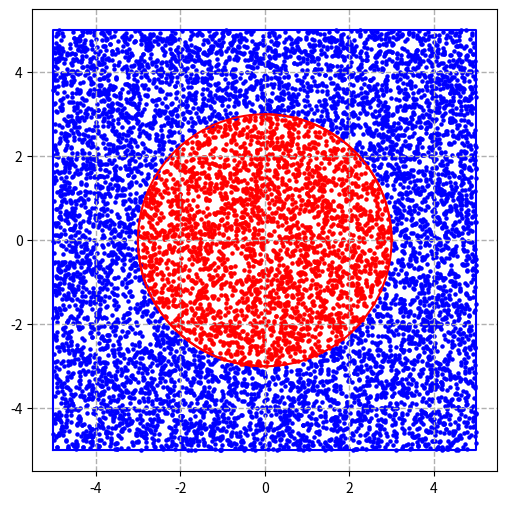
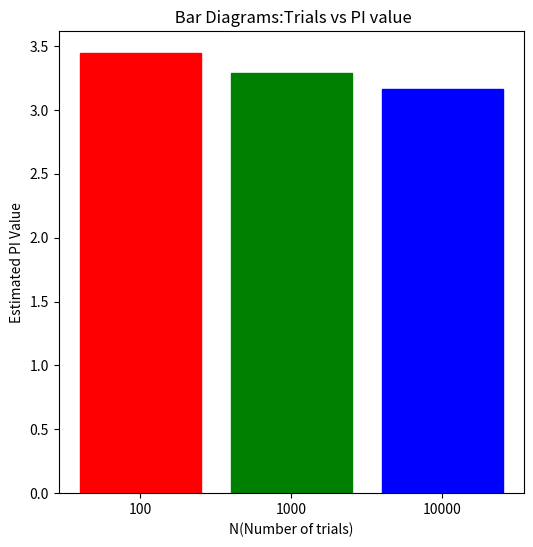
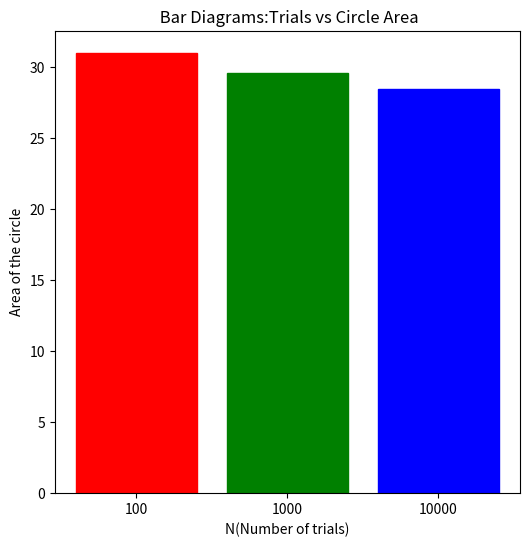

Source code (Python) for these figures, in order:
import math
import random
import numpy as np
import matplotlib.pyplot as plt

random.seed(1)
N = 10000
hit = 0

report_C = []
report_PI = []

plt.figure(figsize=(6, 6))
plt.plot([-5, 5, 5, -5, -5], [-5, -5, 5, 5, -5], c='Blue')
interval = 1 / 10000

ax = []
ay = []
ag = []
ah = []
ai = []
aj = []

for i in range(0, N+1):
    x = (3 * i * interval)
    y = math.sqrt(9 - (x * x))
    ax.append(x)
    ay.append(y)
plt.plot(ax, ay, c='Red')

for i in range(0, N+1):
    y = -(3 * i * interval)
    x = math.sqrt(9 - (y * y))
    ax.append(x)
    ay.append(y)
plt.plot(ax, ay, c='Red')

for i in range(0, N+1):
    x = -(3 * i * interval)
    y = -math.sqrt(9 - (x * x))
    ag.append(x)
    ah.append(y)
plt.plot(ag, ah, c='Red')
for i in range(0, N+1):
    y = (3 * i * interval)
    x = -math.sqrt(9 - (y * y))
    ag.append(x)
    ah.append(y)
plt.plot(ag, ah, c='Red')

hx = []
hy = []
mx = []
my = []

for i in range(1, N+1):
    x = np.random.uniform(-5, 5)
    y = np.random.uniform(-5, 5)
    if np.sqrt(x ** 2 + y ** 2) < 3:
        hit += 1
        hx.append(x)
        hy.append(y)
    else:
        mx.append(x)
        my.append(y)
    if i in [100, 1000, 10000]:

        # A(square) = 4*r*r = 4*5*5 = 4*25  ; A(circle) = pi*r*r = pi*3*3 = pi*9
        # P(hit) = A(circle)/A(square) => hit/ N = 9*pi / 4*25 => pi = (hit * 4*25) / (N*9)
        report_PI.append((4*25*hit) / (i*9))

plt.scatter(hx, hy, c='Red', s=5)
plt.scatter(mx, my, c='Blue', s=5)

report_C = np.array(report_PI)
report_circle = report_C * 9

print("Value Of PI:")
print(report_PI)

print("Area of Circle:")
print(report_circle)

plt.grid(True, linewidth= 1, linestyle="--")

figure2 = plt.figure(figsize=(6, 6))

plt.xlabel('N(Number of trials)')
plt.ylabel('Estimated PI Value')
plt.title(' Bar Diagrams:Trials vs PI value')

Trials = ['100', '1000', '10000']

# value was taken from simple output because every time it's shows different value
report_PI = [3.4444444444444446, 3.2888888888888888, 3.16]

bar1 = plt.bar(Trials, report_PI)
bar1[0].set_color('Red')
bar1[1].set_color('Green')
bar1[2].set_color('Blue')

figure3 = plt.figure(figsize=(6, 6))

plt.xlabel('N(Number of trials)')
plt.ylabel('Area of the circle')
plt.title(' Bar Diagrams:Trials vs Circle Area')

# value was taken from simple output because every time it's shows different value
report_circle = [31, 29.6, 28.44]

bar2 = plt.bar(Trials, report_circle)
bar2[0].set_color('Red')
bar2[1].set_color('Green')
bar2[2].set_color('Blue')

plt.show()